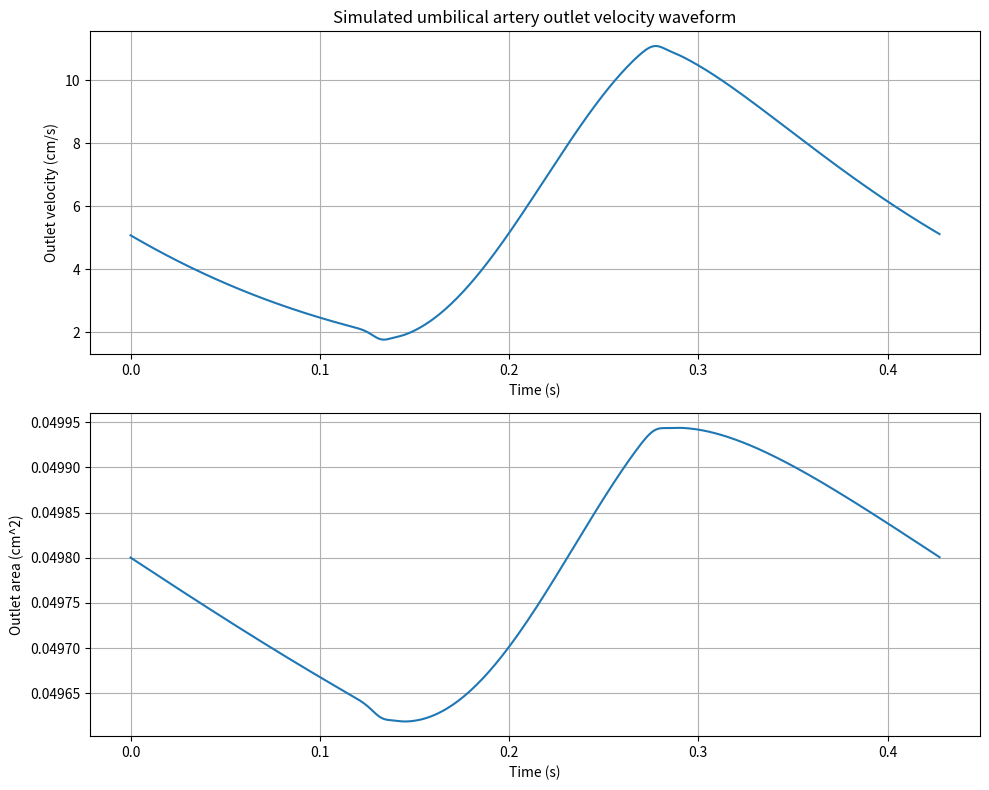

Reproduce this figure in Python.
"""
1D nonlinear blood-flow model of the fetal umbilical artery.

Governing equations (single homogeneous elastic vessel segment):

    dA/dt + dq/dx = 0                                   (continuity)
    dq/dt + d/dx( q^2/A + psi(A) ) = -22*pi*nu * q/A     (momentum, Poiseuille friction)

with the Olufsen-type tube law

    p(A) = p0 + (4/3)*(Eh/r0)*(1 - sqrt(A0/A)),   Eh/r0 = k1*exp(k2*r0) + k3

For a spatially homogeneous vessel (A0, Eh/r0 constant in x) the pressure-gradient
term collapses into a genuine flux function

    psi(A) = (4/(3*rho)) * (Eh/r0) * sqrt(A0*A)

so the system is a standard nonlinear conservation law U=[A,q], F(U)=[q, q^2/A+psi(A)],
solved here with the two-step (Richtmyer) Lax-Wendroff scheme, applied uniformly at
every node -- including the boundaries -- via ghost nodes.

Boundary conditions:
  - Inlet: absorbing and characteristic-consistent (Willemet et al. 2011).
    For this tube law c is proportional to A**(-1/4), so integral(c/A dA)
    equals -4c.  The forward-traveling Riemann invariant is therefore
    W1 = u - 4c (moving into the
    domain) is specified from a prescribed periodic pressure pulse (same
    shape for every run, period set by the patient's heart rate), constructed
    as a pure forward (simple) wave superposed on the vessel's quiescent
    reference state: holding the backward invariant at its reference value
    gives W1 = 4*c_ref - 8*c_target (c_ref at the unstressed area A0),
    reducing to the standard small-amplitude impedance relation
    dp = rho*c_ref*du. The backward-traveling invariant W2 = u + 4c
    (carrying information from the interior toward, and past, the boundary)
    is extrapolated from the interior via characteristic foot-tracing rather
    than specified, so a wave arriving from downstream passes through the
    inlet instead of re-reflecting off it. Both the resulting boundary
    velocity and area respond to whatever W2 turns out to be; nothing is
    clamped rigidly to the target pressure. Mean pressure p0 and pulse
    amplitude dp_inlet are held fixed within a comparison set except where
    dp_inlet is explicitly varied as part of the gestational parameterization
    (see paper Methods 2.5).
  - Outlet: an RCR Windkessel representing the placental vascular bed. The
    ghost node's area is set so its tube-law pressure equals the Windkessel
    chamber pressure offset by the flow through a small proximal resistor R1
    (explicit, lagged by one step); the ghost flow is zero-gradient. Unlike
    the inlet, this boundary is deliberately reflective in the physical
    sense -- the Windkessel's impedance mismatch with the vessel is real
    downstream physiology, not a numerical artifact to be removed.

Combining the inlet's specified W1 and extrapolated W2 to get velocity and
wave speed (hence area) is a direct linear combination, not an iterative
solve, and so does not suffer from the ill-conditioning that a naive
inversion of u = W1 - 4c(A) for A can otherwise hit here (the pulse-wave
speed, order 100s of cm/s, is far larger than the flow velocity, order 10s
of cm/s, so solving for A inside a nonlinear combination of the two can be a
near-cancellation of two large numbers); the outlet's ghost-node formulation
avoids that same pitfall by construction, as before.

Note on units: this is a single-segment, order-of-magnitude model. p0 (the
vessel's reference/baseline pressure) and the inlet pulse-pressure amplitude
are free parameters chosen for internal consistency and held fixed across a
comparison (e.g. Early vs Late gestation); only relative differences between
parameter sets, and the resulting velocity waveform shapes, are physically
interpreted -- not absolute mmHg values.
"""

import numpy as np

# ---------------------------------------------------------------------------
# Physical constants (CGS units: cm, g, s -> velocity cm/s, pressure dyn/cm^2)
# ---------------------------------------------------------------------------
RHO = 1.05      # blood density, g/cm^3
MU = 0.035      # blood viscosity, poise (dyn*s/cm^2)
NU = MU / RHO   # kinematic viscosity, cm^2/s

# Olufsen-type stiffness law Eh/r0 = K1*exp(K2*r0) + K3  (dyn/cm^2)
K1 = 1.0e6
K2 = -22.53
K3 = 4.32e5

# Default operating point shared by every run in a comparison set
P0_DEFAULT = 3.0e4       # vessel reference pressure, dyn/cm^2 (tube_law(A0) == p0)
DP_DEFAULT = 1.2e4       # inlet pulse-pressure amplitude, dyn/cm^2
UA_LENGTH_DEFAULT_CM = 72.2  # helical UA trunk arc length used for new analyses


def stiffness(r0):
    """Eh/r0 for a vessel of unstressed radius r0 (cm)."""
    return K1 * np.exp(K2 * r0) + K3


def tube_law(A, A0, Eh_r0, p0=0.0):
    return p0 + (4.0 / 3.0) * Eh_r0 * (1.0 - np.sqrt(A0 / np.maximum(A, 1e-12)))


def inverse_tube_law(p, A0, Eh_r0, p0=0.0):
    """Invert tube_law() for A given a target pressure p."""
    k = 1.0 - (p - p0) * 3.0 / (4.0 * Eh_r0)
    k = np.maximum(k, 0.05)  # guard against runaway collapse
    return A0 / k ** 2


def wave_speed(A, A0, Eh_r0, rho=RHO):
    """Moens-Korteweg-type wave speed c(A) implied by the tube law."""
    c_ref = np.sqrt((2.0 / 3.0) * Eh_r0 / rho)  # c at A = A0
    return c_ref * (A0 / np.maximum(A, 1e-12)) ** 0.25


def invert_wave_speed(c, A0, Eh_r0, rho=RHO):
    """Invert wave_speed() for A given a target wave speed c."""
    c_ref = np.sqrt((2.0 / 3.0) * Eh_r0 / rho)
    return A0 * (c_ref / np.maximum(c, 1e-6)) ** 4


def psi(A, A0, Eh_r0, rho=RHO):
    """Momentum-flux potential such that d(psi)/dA = (A/rho)*dp/dA."""
    return (4.0 / (3.0 * rho)) * Eh_r0 * np.sqrt(A0 * np.maximum(A, 1e-12))


def flux(A, q, A0, Eh_r0, rho=RHO):
    F1 = q
    F2 = q ** 2 / np.maximum(A, 1e-12) + psi(A, A0, Eh_r0, rho)
    return F1, F2


def friction_source(A, q, nu=NU):
    """
    Coefficient -22*pi*nu follows Olufsen (1999): -2*pi*(zeta+2)*nu*q/A for
    an assumed velocity profile of order zeta=9 (flatter than the exact
    parabolic Poiseuille profile, zeta=2, which would instead give -8*pi*nu),
    chosen there as more representative of the pulsatile, higher-Womersley-
    number regime in the larger systemic arteries the coefficient was
    originally fit to; not re-derived here for the umbilical artery.
    """
    return -22.0 * np.pi * nu * q / np.maximum(A, 1e-12)


# ---------------------------------------------------------------------------
# Inlet: fixed-shape periodic pressure pulse
# ---------------------------------------------------------------------------
_SHAPE_MEAN_CACHE = {}


def _inlet_shape(phase, ts):
    # Systolic upstroke rises monotonically from 0 to 1 over [0, ts]
    # (quarter-period sine, so its derivative vanishes at the peak);
    # diastolic runoff is an exponential decay starting from that same
    # peak value of 1, so the two pieces meet continuously (value-matched)
    # at phase=ts, with only a slope kink there (as for any triangular/
    # exponential pulse with a sharp systolic peak). A version of this
    # shape previously used sin(pi*phase/ts) for the systolic branch,
    # which returns to 0 at phase=ts while the diastolic branch starts at
    # 1 -- a genuine jump discontinuity re-injected into the pressure
    # forcing every single cardiac cycle, fixed here.
    return np.where(
        phase < ts,
        np.maximum(np.sin(np.pi * phase / (2 * ts)), 0.0) ** 1.5,
        np.exp(-3.0 * (phase - ts) / (1 - ts)),
    )


def _shape_mean(ts, n=2000):
    if ts not in _SHAPE_MEAN_CACHE:
        phase = np.linspace(0, 1, n, endpoint=False)
        _SHAPE_MEAN_CACHE[ts] = _inlet_shape(phase, ts).mean()
    return _SHAPE_MEAN_CACHE[ts]


def inlet_pressure(t, T, p0, dp, systolic_frac=0.35):
    """
    Same waveform shape/amplitude for every run; only the period T=60/BPM
    changes with the patient's heart rate. Quarter-sine systolic upstroke
    (monotonic rise from 0 to a peak at phase=systolic_frac, zero slope at
    the peak) followed by an exponential diastolic decay from that same
    peak value, so the two pieces are continuous (matched in value, with a
    slope kink at the peak) rather than discontinuous; oscillating around
    p0 with pulse-pressure amplitude dp (cycle-mean pressure equals p0).
    """
    phase = (t % T) / T
    ts = systolic_frac
    shape = _inlet_shape(phase, ts)
    shape_norm = shape / _shape_mean(ts)  # mean 1, peak > 1
    return p0 + dp * (shape_norm - 1.0)


def inlet_pressure_smooth(t, T, p0, dp, peak_phase=0.20, concentration=2.5):
    """C-infinity periodic diagnostic pulse with the same cycle mean ``p0``.

    This is deliberately a diagnostic alternative, not a replacement clinical
    waveform.  It removes the slope kink in :func:`inlet_pressure` so that a
    mesh study can distinguish dispersive response to nonsmooth forcing from
    an outlet-boundary error.
    """
    phase = (t % T) / T
    shape = np.exp(concentration * np.cos(2.0 * np.pi * (phase - peak_phase)))
    # I0(kappa) is the exact cycle mean of exp(kappa*cos(theta)).
    shape_mean = np.i0(concentration)
    return p0 + dp * (shape / shape_mean - 1.0)


def waveform_metrics(t, q, A, diastolic_definition="minimum"):
    """Return clinically interpretable indices for one cardiac cycle.

    ``end_cycle`` uses the final pre-wrap velocity as EDV, matching the
    clinical PSV/EDV definition. ``minimum`` is provided for sensitivity
    analysis. ``legacy_floor`` reproduces the historical implementation
    that imposed EDV >= 5% of PSV; it must not be used for calibration
    because the resulting RI plateau makes the inverse problem nonsmooth.
    """
    t = np.asarray(t, dtype=float)
    q = np.asarray(q, dtype=float)
    A = np.asarray(A, dtype=float)
    if t.ndim != 1 or q.shape != t.shape or A.shape != t.shape or len(t) < 3:
        raise ValueError("t, q and A must be equal-length 1D arrays with at least 3 samples")
    duration = t[-1] - t[0]
    if duration <= 0 or np.any(A <= 0):
        raise ValueError("time must increase and area must remain positive")
    u = q / A
    psv = float(np.max(u))
    if diastolic_definition == "end_cycle":
        edv = float(u[-1])
    elif diastolic_definition == "minimum":
        edv = float(np.min(u))
    elif diastolic_definition == "legacy_floor":
        edv = float(max(np.min(u), 0.05 * psv))
    else:
        raise ValueError("diastolic_definition must be end_cycle, minimum, or legacy_floor")
    tav = float(np.trapezoid(u, t) / duration)
    q_mean = float(np.trapezoid(q, t) / duration)
    amplitude = psv - edv
    return {
        "PSV_cm_s": psv,
        "EDV_cm_s": edv,
        "TAV_cm_s": tav,
        "PI": amplitude / max(abs(tav), 1e-12),
        "RI": amplitude / max(abs(psv), 1e-12),
        "S_D": psv / edv if abs(edv) > 1e-12 else np.nan,
        "mean_flow_mL_s_per_artery": q_mean,
        "total_two_UA_flow_mL_min": 2.0 * q_mean * 60.0,
        "diastolic_definition": diastolic_definition,
    }


# ---------------------------------------------------------------------------
# Main solver
# ---------------------------------------------------------------------------
def simulate(
    bpm,
    r0,
    R_total,
    C_total,
    R1_frac=0.15,
    p0=P0_DEFAULT,
    dp_inlet=DP_DEFAULT,
    L=UA_LENGTH_DEFAULT_CM,
    M=100,
    n_cycles=15,
    steps_per_cycle=400,
    Pv=0.0,
    max_cycles=None,
    tol=1e-3,
    verbose=False,
    cfl=0.9,
    inlet_profile="original",
    diagnostic_offsets=(0.0, 0.1, 0.5, 1.0),
    index_definition="minimum",
):
    """
    Run the 1D model for a homogeneous umbilical-artery segment of unstressed
    radius r0 (cm), terminated by an RCR Windkessel (R_total, C_total, split
    into a small proximal resistor R1=R1_frac*R_total and a distal resistor
    R2=R_total-R1) representing the placental vascular bed. The inlet is
    driven by a fixed pulsatile pressure (mean p0, amplitude dp_inlet) at the
    patient's heart rate; p0 is also the vessel's reference/baseline pressure
    (tube_law(A0)=p0), so p0 and dp_inlet should be held fixed across a set
    of runs being compared (e.g. Early vs Late gestation, or an R_total
    sensitivity sweep) -- only r0, R_total, C_total should differ between
    them.

    Periodicity: a fixed cycle count is not, by itself, evidence of a
    periodic orbit -- the RCR Windkessel relaxes toward its asymptotic state
    with time constant tau = R2*C_total, and if tau is large relative to the
    cardiac period T, a slowly-decaying transient in the mean level can look
    "converged" cycle-to-cycle (small pulsatile-shape change) while the
    Windkessel state is still far from periodic. To guard against this,
    `simulate()` always runs at least `n_cycles` cycles, then continues
    (up to `max_cycles`, default 10*tau/T cycles so ~5 time constants of
    margin, floored at `n_cycles` and capped at 2000 for safety) checking
    after every additional full cycle whether ALL of the following have
    changed by less than `tol` (relative) from the previous cycle: the
    Windkessel pressure Pwk at cycle end, the cycle-mean outlet pressure,
    the cycle-mean outlet area, the cycle-mean inlet flow, and the
    phase-aligned RMS difference in the outlet flow waveform (normalized by
    that cycle's flow amplitude). Only once all five agree to within `tol`
    is the run treated as periodic; `converged` reports whether this was
    reached before `max_cycles`.
    """
    A0 = np.pi * r0 ** 2
    Eh_r0 = stiffness(r0)
    dx = L / (M - 1)
    T = 60.0 / bpm

    R1 = R1_frac * R_total
    R2 = R_total - R1
    tau = R2 * C_total

    # Smooth pulsatile ramp: the vessel starts fully quiescent and the
    # Windkessel starts at the matching zero-flow state (see below), so
    # snapping the full pulsatile pressure amplitude on at t=0 would itself
    # be a startup transient. Ramp dp_inlet's contribution from 0 to full
    # amplitude over T_ramp, chosen long relative to both the cardiac period
    # and the Windkessel relaxation time, and never let the minimum cycle
    # count before checking periodicity fall inside the ramp (a slowly
    # ramping mean level could otherwise look falsely "periodic" cycle to
    # cycle).
    T_ramp = min(max(3 * T, 3 * tau), 40 * T)
    n_cycles = max(n_cycles, int(np.ceil(T_ramp / T)) + 2)

    if max_cycles is None:
        max_cycles = int(np.clip(np.ceil(10 * tau / T), n_cycles, 2000))
    else:
        max_cycles = max(max_cycles, n_cycles)

    A = np.full(M, A0)
    q = np.zeros(M)
    # Mutually compatible zero-flow initialization: the vessel starts fully
    # quiescent (A=A0, q=0 everywhere), so the Windkessel must start at the
    # SAME zero-flow state (Pwk=p0, no pressure drop across R1) rather than
    # the steady-state-flow guess Pv+(p0-Pv)*R2/R_total used previously,
    # which silently assumed a nonzero steady flow (q=p0/R_total) the
    # quiescent interior did not actually have -- an initial-condition
    # inconsistency that manifested as a small, spurious startup backflow
    # once the outlet was solved as a same-stage (non-lagged) boundary
    # condition (a lagged/relaxed treatment had been masking it).
    Pwk = p0
    q_out_prev = 0.0
    q_in_prev = q_out_prev

    dt_nominal = T / steps_per_cycle
    t = 0.0
    # max_steps must be a genuine step-count *budget*, not just a multiple of
    # the nominal steps_per_cycle: as M grows, dx shrinks and the CFL bound
    # (0.9*dx/c_max) can force far more than steps_per_cycle steps per cycle,
    # which an earlier version of this cap (steps_per_cycle*4) did not
    # account for -- it silently truncated fine-mesh runs long before they
    # finished max_cycles worth of *simulated time*, which looks like (but is
    # not) a convergence failure. Estimate the CFL-limited step count from a
    # generously inflated wave-speed bound (3x the reference wave speed, to
    # allow for area compression and flow-velocity contributions raising the
    # true characteristic speed above c_ref) and budget from whichever of
    # that estimate or the nominal rate is larger, with a further 2x margin.
    c_ref_est = np.sqrt((2.0 / 3.0) * Eh_r0 / RHO)
    if not (0.0 < cfl <= 1.0):
        raise ValueError("cfl must lie in (0, 1]")
    if inlet_profile not in ("original", "smooth"):
        raise ValueError("inlet_profile must be 'original' or 'smooth'")

    dt_cfl_est = cfl * dx / max(3.0 * c_ref_est, 1e-6)
    steps_per_cycle_est = max(steps_per_cycle, int(np.ceil(T / dt_cfl_est)))
    max_steps = max_cycles * steps_per_cycle_est * 2

    hist_t, hist_q, hist_A, hist_Pwk, hist_qin = [], [], [], [], []
    offsets = tuple(float(v) for v in diagnostic_offsets)
    diagnostic_indices = {
        off: int(np.argmin(np.abs(np.linspace(0.0, L, M) - (L - off))))
        for off in offsets
    }
    hist_diag_q = {off: [] for off in offsets}
    hist_diag_A = {off: [] for off in offsets}
    dt_history = []
    cfl_history = []
    n_cycles_run = 0
    converged = False
    outlet_fallback_count = [0]
    total_steps_taken = [0]

    step = 0
    while t < max_cycles * T and step < max_steps:
        c = wave_speed(A, A0, Eh_r0)
        u = q / np.maximum(A, 1e-12)
        c_max = np.max(np.abs(u) + c)
        dt = min(dt_nominal, cfl * dx / max(c_max, 1e-6))
        dt_history.append(dt)
        cfl_history.append(dt * c_max / dx)

        F1, F2 = flux(A, q, A0, Eh_r0)
        S2 = friction_source(A, q)

        Ahalf = 0.5 * (A[:-1] + A[1:]) - (dt / (2 * dx)) * (F1[1:] - F1[:-1])
        qhalf = (
            0.5 * (q[:-1] + q[1:])
            - (dt / (2 * dx)) * (F2[1:] - F2[:-1])
            + (dt / 2) * 0.5 * (S2[:-1] + S2[1:])
        )
        F1h, F2h = flux(Ahalf, qhalf, A0, Eh_r0)
        S2h = friction_source(Ahalf, qhalf)

        A_new = A.copy()
        q_new = q.copy()
        A_new[1:-1] = A[1:-1] - (dt / dx) * (F1h[1:] - F1h[:-1])
        q_new[1:-1] = (
            q[1:-1] - (dt / dx) * (F2h[1:] - F2h[:-1])
            + dt * 0.5 * (S2h[1:] + S2h[:-1])
        )

        # inlet: absorbing, characteristic-consistent boundary condition
        # (Willemet et al. 2011). W1 (forward-traveling, into the domain) is
        # specified from the desired pressure pulse; W2 (backward-traveling,
        # i.e. carrying information from the interior toward and past the
        # boundary) is extrapolated via characteristic foot-tracing rather
        # than specified, so a wave arriving from downstream passes through
        # instead of re-reflecting off the inlet. Both u and A at the
        # boundary respond to the extrapolated W2, rather than clamping
        # pressure rigidly to the target -- this is what makes the
        # condition absorbing rather than reflective.
        #
        # W1 must represent a genuine forward-traveling wave of the target
        # pressure, not a quiescent (u=0) reference state re-labeled with a
        # new pressure: a prior version set W1 = 4*c_target, which silently
        # assumes zero velocity at the target state and does not construct
        # a forward wave at all. The correct construction treats the target
        # as a simple (pure forward) wave superposed on the vessel's
        # reference state (u_ref=0, c_ref at A0): holding the backward
        # invariant at its reference value W-_ref = -4*c_ref gives
        # u = 4*(c_target - c_ref) from W- = u - 4c = -4c_ref, so
        # W1 = u + 4*c_target = 8*c_target - 4*c_ref. This is exact for a
        # linear (small-amplitude) forward wave and the standard
        # characteristic-based construction for a prescribed-pressure
        # inflow more generally (matching the impedance relation
        # dp = rho*c_ref*du at small amplitude).
        t_next = t + dt
        ramp = 0.5 * (1 - np.cos(np.pi * min(t_next, T_ramp) / T_ramp)) if T_ramp > 0 else 1.0
        if inlet_profile == "smooth":
            p_in_new = inlet_pressure_smooth(t_next, T, p0, dp_inlet * ramp)
        else:
            p_in_new = inlet_pressure(t_next, T, p0, dp_inlet * ramp)
        A_target = inverse_tube_law(np.array([p_in_new]), A0, Eh_r0, p0)[0]
        c_target = wave_speed(np.array([A_target]), A0, Eh_r0)[0]
        c_ref = wave_speed(np.array([A0]), A0, Eh_r0)[0]
        # For c~A^(-1/4), the lambda+ invariant is u-4c.  Holding the
        # lambda- invariant u+4c at 4*c_ref gives a positive velocity for a
        # positive-pressure (larger-area, lower-c) incoming wave.
        W1 = 4.0 * c_ref - 8.0 * c_target

        c0_old = wave_speed(np.array([A[0]]), A0, Eh_r0)[0]
        u0_old = q[0] / max(A[0], 1e-12)
        u1_old = q[1] / max(A[1], 1e-12)
        lambda2 = u0_old - c0_old  # backward characteristic speed (negative)
        frac = np.clip(-lambda2 * dt / dx, 0.0, 1.0)
        u_foot = (1 - frac) * u0_old + frac * u1_old
        A_foot = (1 - frac) * A[0] + frac * A[1]
        c_foot = wave_speed(np.array([A_foot]), A0, Eh_r0)[0]
        W2 = u_foot + 4.0 * c_foot

        u_bc = 0.5 * (W1 + W2)
        c_bc = max((W2 - W1) / 8.0, 1e-6)
        A_new[0] = invert_wave_speed(c_bc, A0, Eh_r0)
        q_new[0] = u_bc * A_new[0]

        # outlet: same-stage (non-lagged) coupling of the boundary state and
        # the Windkessel ODE, solved for the boundary VELOCITY rather than
        # area. An area-based version of this same-stage solve (recovering
        # u_b as the difference of two large characteristic-scale terms,
        # u_b = W_out - 4*c_b, both O(10^3) while the physical u_b is
        # O(10-50)) turned out to be too ill-conditioned to be usable: it
        # rejected essentially every candidate root as inadmissible. Using a
        # reference-shifted invariant J+ = W+ - 4*c_ref = u + 4*(c-c_ref)
        # keeps every quantity involved at the physically small scale, and
        # velocity (not area) is solved for directly as the scalar unknown.
        tau = R2 * C_total
        c_ref_out = wave_speed(np.array([A0]), A0, Eh_r0)[0]
        c_last = wave_speed(np.array([A[-1]]), A0, Eh_r0)[0]
        u_last = q[-1] / max(A[-1], 1e-12)
        c_2last = wave_speed(np.array([A[-2]]), A0, Eh_r0)[0]
        u_2last = q[-2] / max(A[-2], 1e-12)
        lambda1 = u_last + c_last  # forward characteristic speed (outgoing, typically positive)
        frac_out = np.clip(lambda1 * dt / dx, 0.0, 1.0)
        u_foot_out = (1 - frac_out) * u_last + frac_out * u_2last
        c_foot_out = (1 - frac_out) * c_last + frac_out * c_2last
        J_plus = u_foot_out - 4.0 * (c_foot_out - c_ref_out)

        def _outlet_state(u_b):
            c_b = c_ref_out + (u_b - J_plus) / 4.0
            if c_b <= 0:
                return np.nan, np.nan, np.nan, c_b
            A_b = A0 * (c_ref_out / c_b) ** 4
            q_b = A_b * u_b
            Pwk_b = (Pwk + (dt / C_total) * (q_b + Pv / R2)) / (1.0 + dt / tau)
            p_b = tube_law(np.array([A_b]), A0, Eh_r0, p0)[0]
            residual = p_b - Pwk_b - R1 * q_b
            return residual, q_b, Pwk_b, A_b

        def _admissible(u_b, q_b, c_b, A_b):
            # Subcritical (hyperbolicity/regime) requirement only: |u_b|<c_b.
            # A brief, modest reverse discharge is physically permissible for
            # an RCR outlet with no check valve (e.g. during startup, before
            # incompatible initial pressures relax) and is not, by itself,
            # evidence of a wrong root; only persistent large backflow would
            # be. Branch continuity (selecting the admissible root closest to
            # the previous stage) is enforced at the call site below.
            return np.isfinite(q_b) and A_b > 0 and c_b > 0 and abs(u_b) < c_b

        # Solve directly for u_b over a physically bounded velocity bracket
        # (not an area bracket): scan for every sign change, bisect each to
        # a candidate root, keep only admissible (subcritical) candidates,
        # and select the one closest to the vessel's own previous outlet
        # velocity for continuity. If none is admissible, the boundary is
        # held at its previous state and this is tracked via
        # `outlet_fallback_count` for honest disclosure.
        #
        # Performance: the root evolves continuously step to step in the
        # common case, so try a cheap, narrow, warm-started bracket around
        # the previous outlet velocity first; only fall back to the full
        # wide scan (needed at startup, or after a genuine regime change)
        # when that narrow search turns up nothing admissible. This avoids
        # paying the cost of a broad ~100-point scan on every single step.
        u_prev_b = q_out_prev / max(A[-1], 1e-12)

        def _find_admissible_roots(u_grid):
            r_grid = np.array([_outlet_state(uu)[0] for uu in u_grid])
            found = []
            for i in range(len(u_grid) - 1):
                if np.isfinite(r_grid[i]) and np.isfinite(r_grid[i + 1]) and np.sign(r_grid[i]) != np.sign(r_grid[i + 1]):
                    lo, hi = u_grid[i], u_grid[i + 1]
                    r_lo = r_grid[i]
                    for _ in range(40):
                        mid = 0.5 * (lo + hi)
                        r_mid, _, _, _ = _outlet_state(mid)
                        if np.isfinite(r_mid) and np.sign(r_mid) == np.sign(r_lo):
                            lo, r_lo = mid, r_mid
                        else:
                            hi = mid
                    u_cand = 0.5 * (lo + hi)
                    _, q_b_c, _, A_b_c = _outlet_state(u_cand)
                    c_b_c = c_ref_out + (u_cand - J_plus) / 4.0
                    if _admissible(u_cand, q_b_c, c_b_c, A_b_c):
                        found.append(u_cand)
            return found

        narrow_half_width = max(0.15 * c_ref_out, 5.0 * abs(u_prev_b) + 5.0)
        admissible_roots = _find_admissible_roots(
            np.linspace(u_prev_b - narrow_half_width, u_prev_b + narrow_half_width, 12)
        )
        if not admissible_roots:
            u_max_phys = 30.0 * max(c_ref_out * 0.2, 50.0)  # generous physiological cap
            admissible_roots = _find_admissible_roots(
                np.linspace(-0.3 * c_ref_out, u_max_phys, 100)
            )

        if admissible_roots:
            u_b = min(admissible_roots, key=lambda uu: abs(uu - u_prev_b))
            outlet_fallback_count[0] += 0
        else:
            u_b = u_prev_b
            outlet_fallback_count[0] += 1

        r_final, q_b, Pwk_b, A_b = _outlet_state(u_b)
        if not np.isfinite(A_b) or A_b <= 0:
            A_b, q_b, Pwk_b = A[-1], q_out_prev, Pwk

        A_new[-1] = A_b
        q_new[-1] = q_b
        Pwk = Pwk_b
        q_out_prev = q_b
        q_out = q_b

        A, q = A_new, q_new
        t_prev = t
        t += dt
        step += 1
        total_steps_taken[0] += 1

        hist_t.append(t)
        hist_q.append(q_out)
        hist_A.append(A[-1])
        hist_Pwk.append(Pwk)
        hist_qin.append(q[0])
        for off, idx in diagnostic_indices.items():
            hist_diag_q[off].append(q[idx])
            hist_diag_A[off].append(A[idx])

        if verbose and step % 500 == 0:
            print(f"t={t:.3f}s A_out={A[-1]:.5e} q_out={q_out:.3f} Pwk={Pwk:.3f}")

        # Check periodicity once per newly-completed cycle (cheap: only when
        # t crosses a new integer multiple of T), never before n_cycles.
        # Follows the reviewer's explicit prescription: demonstrate
        # invariance of PI, RI, S/D, mean flow, and P_wk to additional
        # cycles, rather than only a cycle-to-cycle waveform-shape RMS
        # (which proved ill-conditioned here: umbilical diastolic flow is
        # near zero/reversed, so raw-waveform relative differences in that
        # region plateau at a small but nonzero numerical noise floor tied
        # to the CFL-adaptive timestep, well after the physically reported
        # indices have themselves stopped changing).
        if int(t / T) > int(t_prev / T) and int(t / T) >= n_cycles:
            n_cycles_run = int(t / T)
            t_arr = np.array(hist_t)
            if t_arr[-1] >= 2 * T:
                mask_last = t_arr >= (t_arr[-1] - T)
                mask_prev = (t_arr >= (t_arr[-1] - 2 * T)) & (t_arr < (t_arr[-1] - T))
                if mask_prev.sum() > 5 and mask_last.sum() > 5:
                    q_arr = np.array(hist_q)
                    A_arr = np.array(hist_A)
                    Pwk_arr = np.array(hist_Pwk)
                    t_last = t_arr[mask_last] - t_arr[mask_last][0]
                    t_prev_cyc = t_arr[mask_prev] - t_arr[mask_prev][0]

                    def _rel_change(x_last, x_prev):
                        m = 0.5 * (abs(x_last) + abs(x_prev))
                        return abs(x_last - x_prev) / max(m, 1e-9)

                    def _cycle_indices(t_cyc, q_cyc, A_cyc):
                        met = waveform_metrics(t_cyc, q_cyc, A_cyc, index_definition)
                        return met["PI"], met["RI"], met["S_D"], met["mean_flow_mL_s_per_artery"]

                    pi_last, ri_last, sd_last, qmean_last = _cycle_indices(
                        t_last, q_arr[mask_last], A_arr[mask_last]
                    )
                    pi_prev, ri_prev, sd_prev, qmean_prev = _cycle_indices(
                        t_prev_cyc, q_arr[mask_prev], A_arr[mask_prev]
                    )

                    pi_ok = _rel_change(pi_last, pi_prev) < tol
                    ri_ok = _rel_change(ri_last, ri_prev) < tol
                    sd_ok = _rel_change(sd_last, sd_prev) < tol
                    qmean_ok = _rel_change(qmean_last, qmean_prev) < tol
                    pwk_ok = _rel_change(Pwk_arr[mask_last][-1], Pwk_arr[mask_prev][-1]) < tol

                    if verbose and n_cycles_run % 20 == 0:
                        print(f"  [cycle {n_cycles_run}] PI={pi_last:.4f} (d={_rel_change(pi_last, pi_prev):.2e}) "
                              f"RI={ri_last:.4f} (d={_rel_change(ri_last, ri_prev):.2e}) "
                              f"SD={sd_last:.4f} (d={_rel_change(sd_last, sd_prev):.2e}) "
                              f"qmean_rel={_rel_change(qmean_last, qmean_prev):.2e} "
                              f"pwk_rel={_rel_change(Pwk_arr[mask_last][-1], Pwk_arr[mask_prev][-1]):.2e}")

                    if pi_ok and ri_ok and sd_ok and qmean_ok and pwk_ok:
                        converged = True
                        break

    t_arr = np.array(hist_t)
    q_arr = np.array(hist_q)
    A_arr = np.array(hist_A)
    Pwk_arr = np.array(hist_Pwk)

    mask_last = t_arr >= (t_arr[-1] - T)
    mask_prev = (t_arr >= (t_arr[-1] - 2 * T)) & (t_arr < (t_arr[-1] - T))

    t_last = t_arr[mask_last] - t_arr[mask_last][0]
    q_last = q_arr[mask_last]
    A_last = A_arr[mask_last]
    Pwk_last = Pwk_arr[mask_last]
    metrics = waveform_metrics(t_last, q_last, A_last, index_definition)
    diagnostic_last_cycle = {}
    for off in offsets:
        qd = np.asarray(hist_diag_q[off])[mask_last]
        Ad = np.asarray(hist_diag_A[off])[mask_last]
        diagnostic_last_cycle[off] = {
            "index": diagnostic_indices[off],
            "x": diagnostic_indices[off] * dx,
            "q": qd,
            "A": Ad,
            "u": qd / np.maximum(Ad, 1e-12),
        }

    return {
        "t": t_last,
        "q_outlet": q_last,
        "A_outlet": A_last,
        # Windkessel chamber pressure over the final (converged) cycle, aligned
        # with "t". Enables the storage-consistent UV inflow
        # 2*(Pwk - Pv)/R2 (placental efflux through the distal resistor) in
        # downstream reduced-UV calculations -- the arterial inflow q_outlet
        # bypasses placental storage at waveform level (cycle means coincide).
        # See solver README, "UV bookkeeping note".
        "Pwk": Pwk_last,
        "u_outlet": q_last / A_last,
        "metrics": metrics,
        "T": T,
        "converged": bool(converged),
        "n_cycles_run": n_cycles_run,
        "outlet_fallback_frac": outlet_fallback_count[0] / max(total_steps_taken[0], 1),
        "A0": A0,
        "Eh_r0": Eh_r0,
        "diagnostic_last_cycle": diagnostic_last_cycle,
        "dt_min": float(np.min(dt_history)),
        "dt_max": float(np.max(dt_history)),
        "cfl_min": float(np.min(cfl_history)),
        "cfl_max": float(np.max(cfl_history)),
        "dx": dx,
        "inlet_profile": inlet_profile,
        "index_definition": index_definition,
    }


if __name__ == "__main__":
    import matplotlib
    matplotlib.use("Agg")
    import matplotlib.pyplot as plt

    result = simulate(bpm=140, r0=0.13, R_total=3.0e4, C_total=4.0e-5, verbose=True)
    print("Converged:", result["converged"])
    print("Outlet velocity range (cm/s):", result["u_outlet"].min(), "-", result["u_outlet"].max())

    fig, axes = plt.subplots(2, 1, figsize=(10, 8))
    axes[0].plot(result["t"], result["u_outlet"])
    axes[0].set_xlabel("Time (s)")
    axes[0].set_ylabel("Outlet velocity (cm/s)")
    axes[0].set_title("Simulated umbilical artery outlet velocity waveform")
    axes[0].grid(True)

    axes[1].plot(result["t"], result["A_outlet"])
    axes[1].set_xlabel("Time (s)")
    axes[1].set_ylabel("Outlet area (cm^2)")
    axes[1].grid(True)

    plt.tight_layout()
    plt.savefig("demo_outlet_waveform.png", dpi=150)
    print("Saved demo_outlet_waveform.png")
